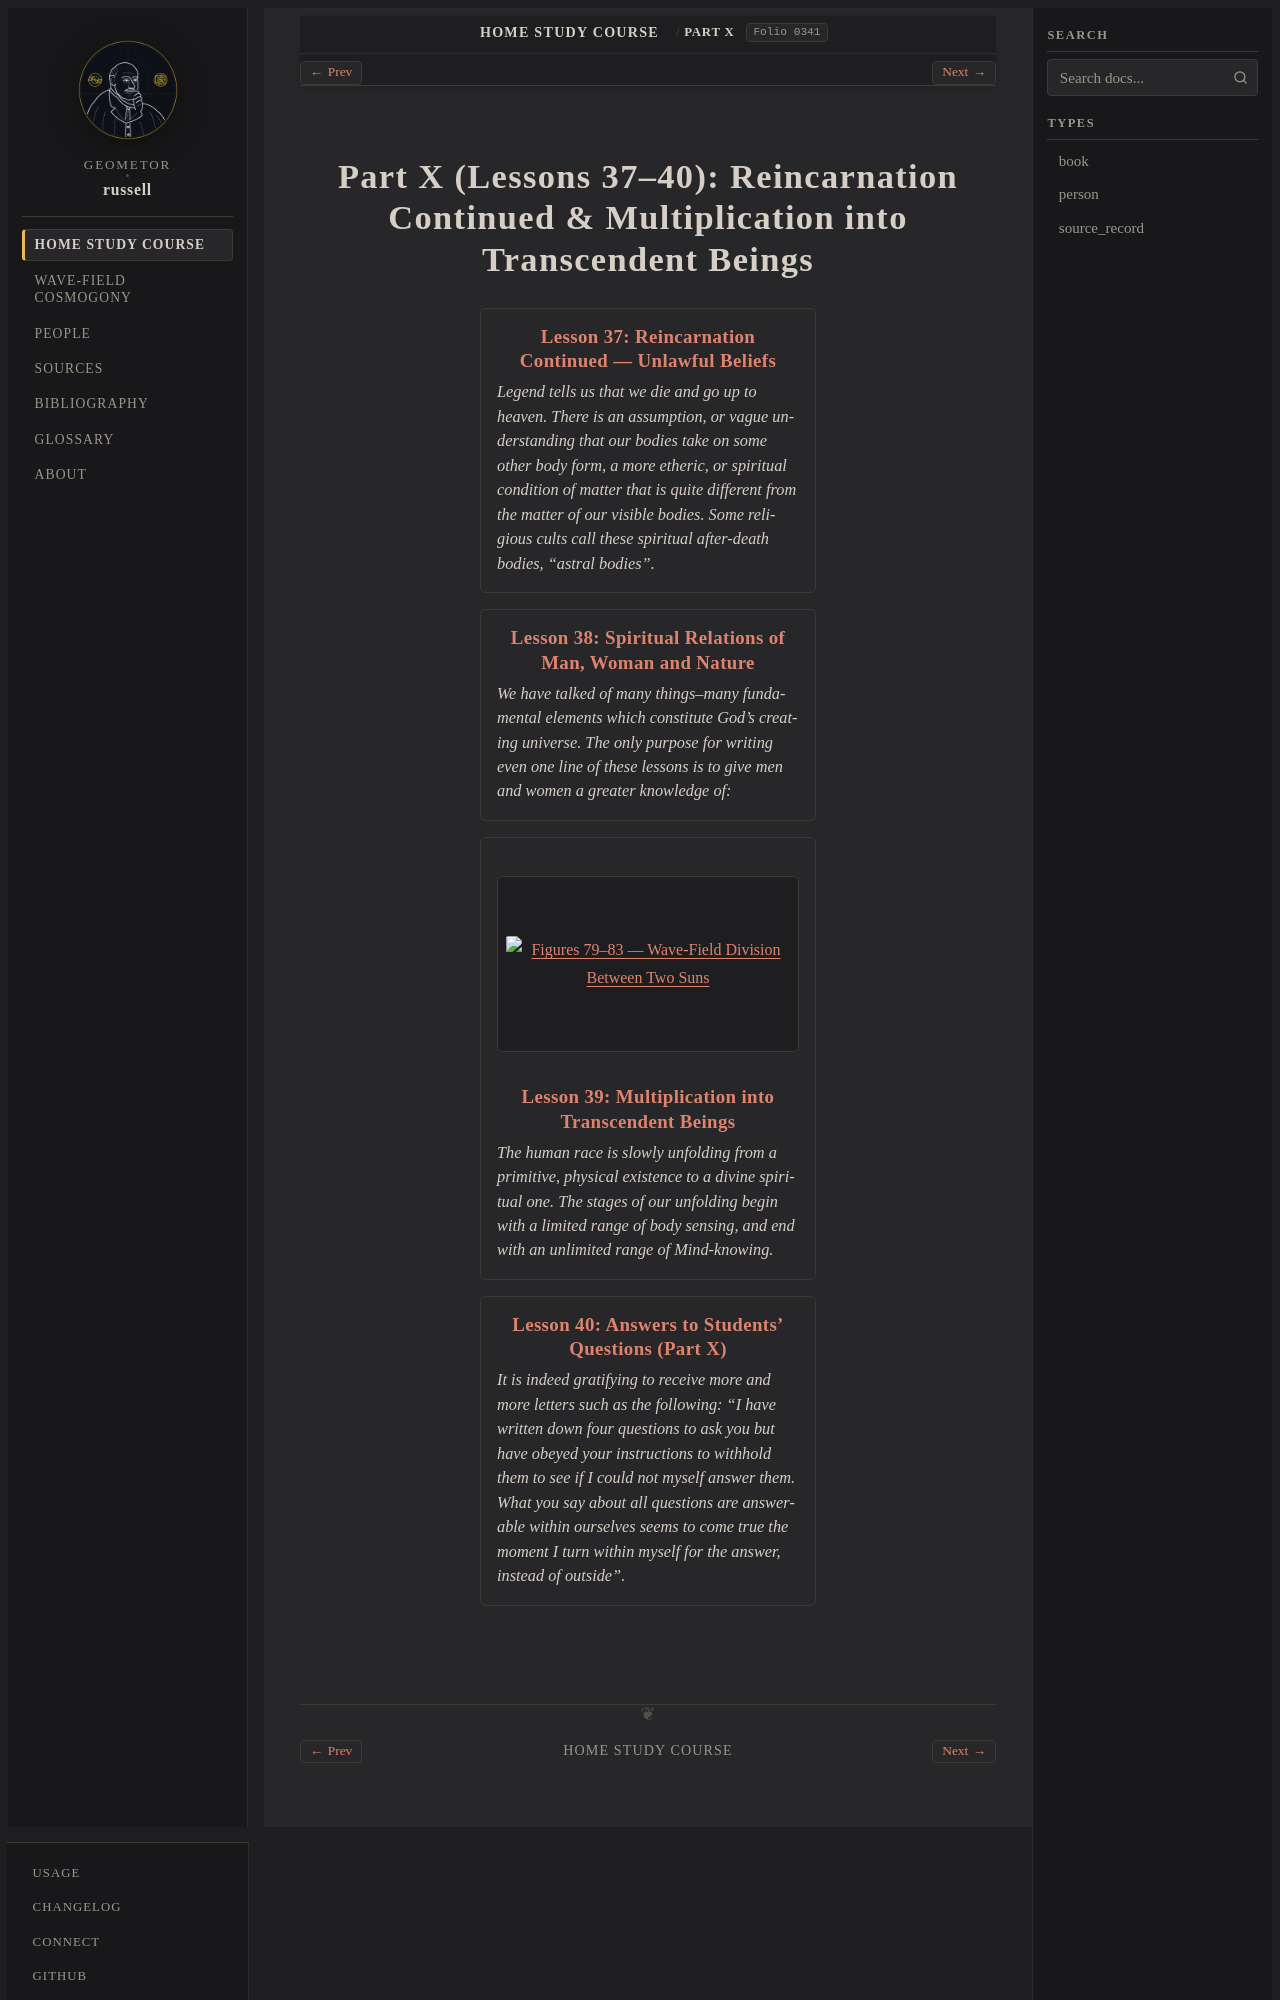

repository: geometor/russell · page: home_study_course/part_10/index.html · generator: sphinx

:layout: book
:order: 10
:canonical_id: Part X
:breadcrumb_title: Part X
:excerpt: Lessons 37–40: Reincarnation Continued & Multiplication into Transcendent Beings.
:folio: 0341

.. _hsc-part-10:
.. _hsc-unit-10:
